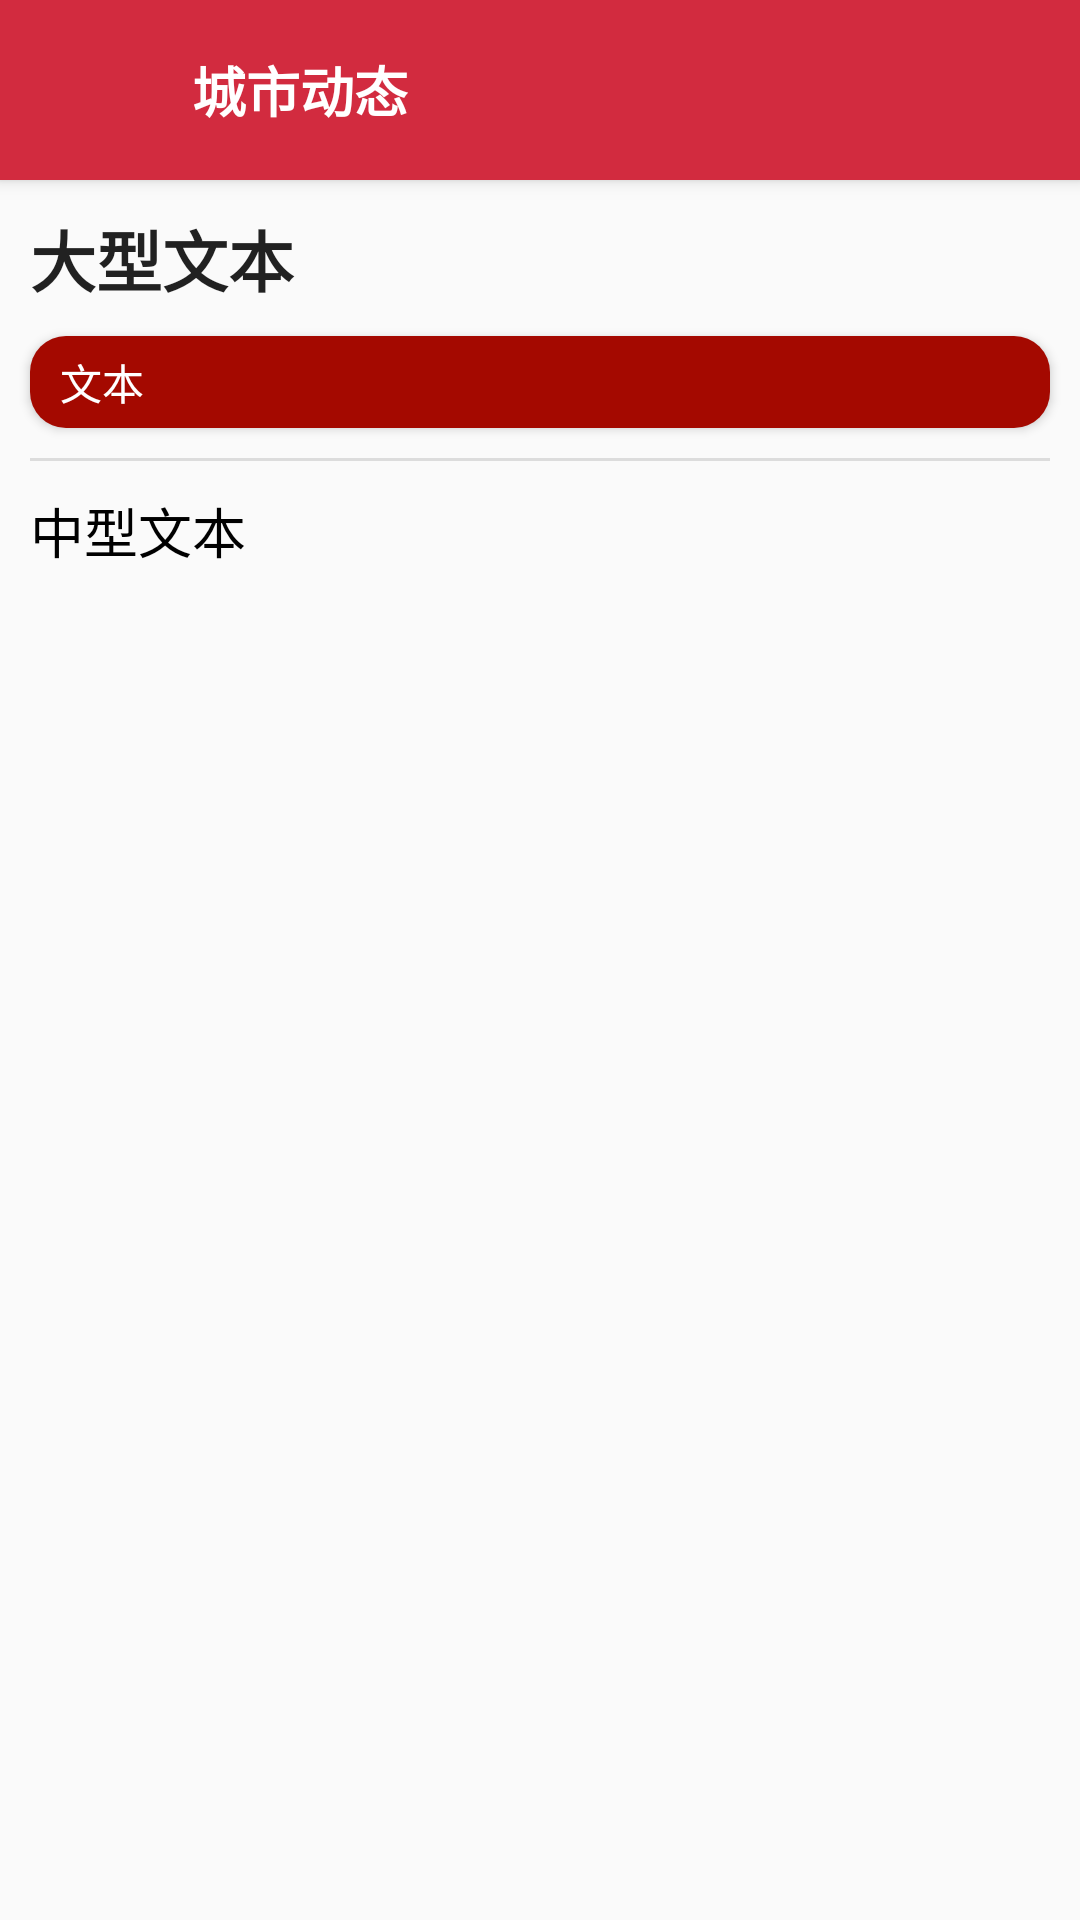

Here is an Android app screen rendered from its layout file. Give the layout XML and the strings, colors and styles it references.
<!-- AndroidManifest.xml: application theme MAINTheme -->
<!-- res/layout/subnews_sub1.xml -->
<?xml version="1.0" encoding="utf-8"?>
<LinearLayout
	xmlns:android="http://schemas.android.com/apk/res/android"
	android:layout_width="fill_parent"
	android:layout_height="fill_parent"
	android:orientation="vertical">

	<LinearLayout
		android:layout_height="60dp"
		android:layout_width="match_parent"
		android:orientation="horizontal"
		android:background="#D22B3F"
		android:elevation="3dp">

		<ImageButton
			style="?android:attr/buttonBarButtonStyle"
			android:layout_height="match_parent"
			android:layout_width="wrap_content"
			android:src="@drawable/icon_back"
			android:layout_marginTop="0dp"
			android:layout_marginBottom="0dp"
			android:adjustViewBounds="true"
			android:paddingBottom="13dp"
			android:paddingTop="13dp"
			android:maxHeight="20dp"
			android:cropToPadding="true"
			android:scaleType="fitCenter"
			android:onClick="onClickSubNewsSub1ButtonBack"/>

		<TextView
			android:layout_height="wrap_content"
			android:textAppearance="?android:attr/textAppearanceLarge"
			android:layout_width="wrap_content"
			android:text="城市动态"
			android:gravity="center_vertical"
			android:layout_gravity="center_vertical"
			android:textStyle="bold"
			android:textColor="#FFFFFF"
			android:textSize="18sp"/>

	</LinearLayout>

	<ScrollView
		android:layout_width="match_parent"
		android:layout_height="match_parent">

		<LinearLayout
			android:orientation="vertical"
			android:layout_width="match_parent"
			android:layout_height="match_parent">

			<TextView
				android:layout_width="match_parent"
				android:layout_height="wrap_content"
				android:text="大型文本"
				android:textAppearance="?android:attr/textAppearanceLarge"
				android:padding="10dp"
				android:id="@+id/subnewssub1TextView1"
				android:textStyle="bold"
				android:layout_gravity="center"
				android:textIsSelectable="true"/>

			<TextView
				android:layout_width="match_parent"
				android:layout_height="wrap_content"
				android:text="文本"
				android:layout_marginLeft="10dp"
				android:layout_marginRight="10dp"
				android:layout_marginBottom="10dp"
				android:textColor="#FFFFFF"
				android:background="@drawable/big_corner_view"
				android:id="@+id/subnewssub1TextView2"
				android:paddingLeft="10dp"
				android:elevation="2dp"/>

			<View
				android:background="?android:attr/dividerVertical"
				android:layout_width="match_parent"
				android:layout_height="1dp"
				android:layout_marginLeft="10dp"
				android:layout_marginRight="10dp"/>

			<TextView
				android:layout_width="match_parent"
				android:layout_height="wrap_content"
				android:text="中型文本"
				android:textAppearance="?android:attr/textAppearanceMedium"
				android:padding="10dp"
				android:textColor="#000000"
				android:id="@+id/subnewssub1TextView3"
				android:textIsSelectable="true"/>

		</LinearLayout>

	</ScrollView>

</LinearLayout>
<!-- resources referenced by this layout -->
<resources>
  <!-- drawable big_corner_view (drawable) -->
  <?xml version="1.0" encoding="utf-8"?>
  <shape xmlns:android="http://schemas.android.com/apk/res/android">
  	<solid android:color="#a40900" />
  	<corners android:radius="12dp" />
  	<padding android:left="5dp" android:top="5dp" 
  		android:right="5dp" android:bottom="5dp" />
  </shape>
  <style name="MAINTheme" parent="@android:style/Theme.Holo.Light">
  	</style>
</resources>
